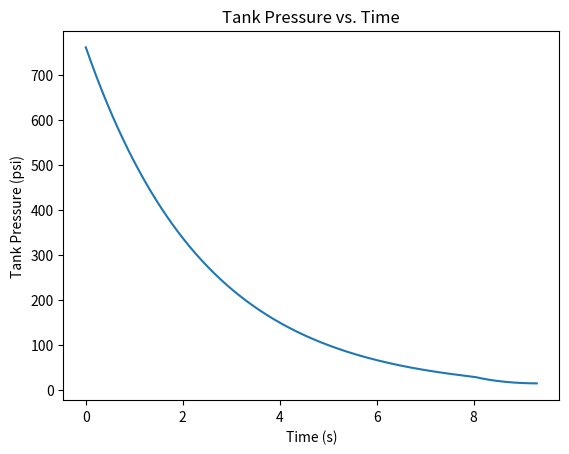

Write Python code to recreate this figure.
import numpy as np
import matplotlib.pyplot as plt

# Constants
# vol = 0.386  # gallons
vol = 89.166 #in^3
# R = 1545.35  # J/mol*K
R = 661.98 #in*lbf/lb*R
P_tank = 764.7  #psi
P_atm = 14.7  #psi
Cv = .14 # 0.14 Cv
t = 0
step = 0.01  # seconds
sonic = 1.895  # minimum required ratio for choked flow
G = 0.9669
T = 547.67  # rankine
T_std = 530  # rankine
P_std = 14.7  # psi
# P_std = 101352.9 #Pa
M = 28.01  # lb/lb*mol

# Initial mass calculation
mass = vol* P_tank * M / (R * T) #lb

# Function to check for choked flow
def choked(P_tank, P_atm):
    return P_tank > 2 * P_atm

# Lists to store time, flows, and pressures
tim = []
flows = []
p_tanks = []

# Simulation loop
while P_tank > P_atm:
    if choked(P_tank, P_atm):
        flow = (Cv * 816 * P_tank / np.sqrt(G * T))*(12**3/3600) #in^3/s

        # Convert flow to mass flow rate (lb/s)
        mass_flow = flow * (P_std / P_tank) * (T / T_std) * M * P_tank / (R * T)
    else:
        flow = Cv * 962 * np.sqrt((P_tank**2 - P_atm**2) / (G * T))

        # Convert flow to mass flow rate (lb/s)
        mass_flow = flow * (P_std / P_tank) * (T / T_std) * M * P_tank / (R * T)

    # Update mass and pressure
    mass -= mass_flow * step
    P_tank = ((mass / M) * R * T)/ vol #psi

    # Store data for plotting
    tim.append(t)
    flows.append(flow)
    p_tanks.append(P_tank)

    # Increment time
    t += step

# Plot results
plt.plot(tim, p_tanks)
plt.xlabel('Time (s)')
plt.ylabel('Tank Pressure (psi)')
plt.title('Tank Pressure vs. Time')
plt.show()
